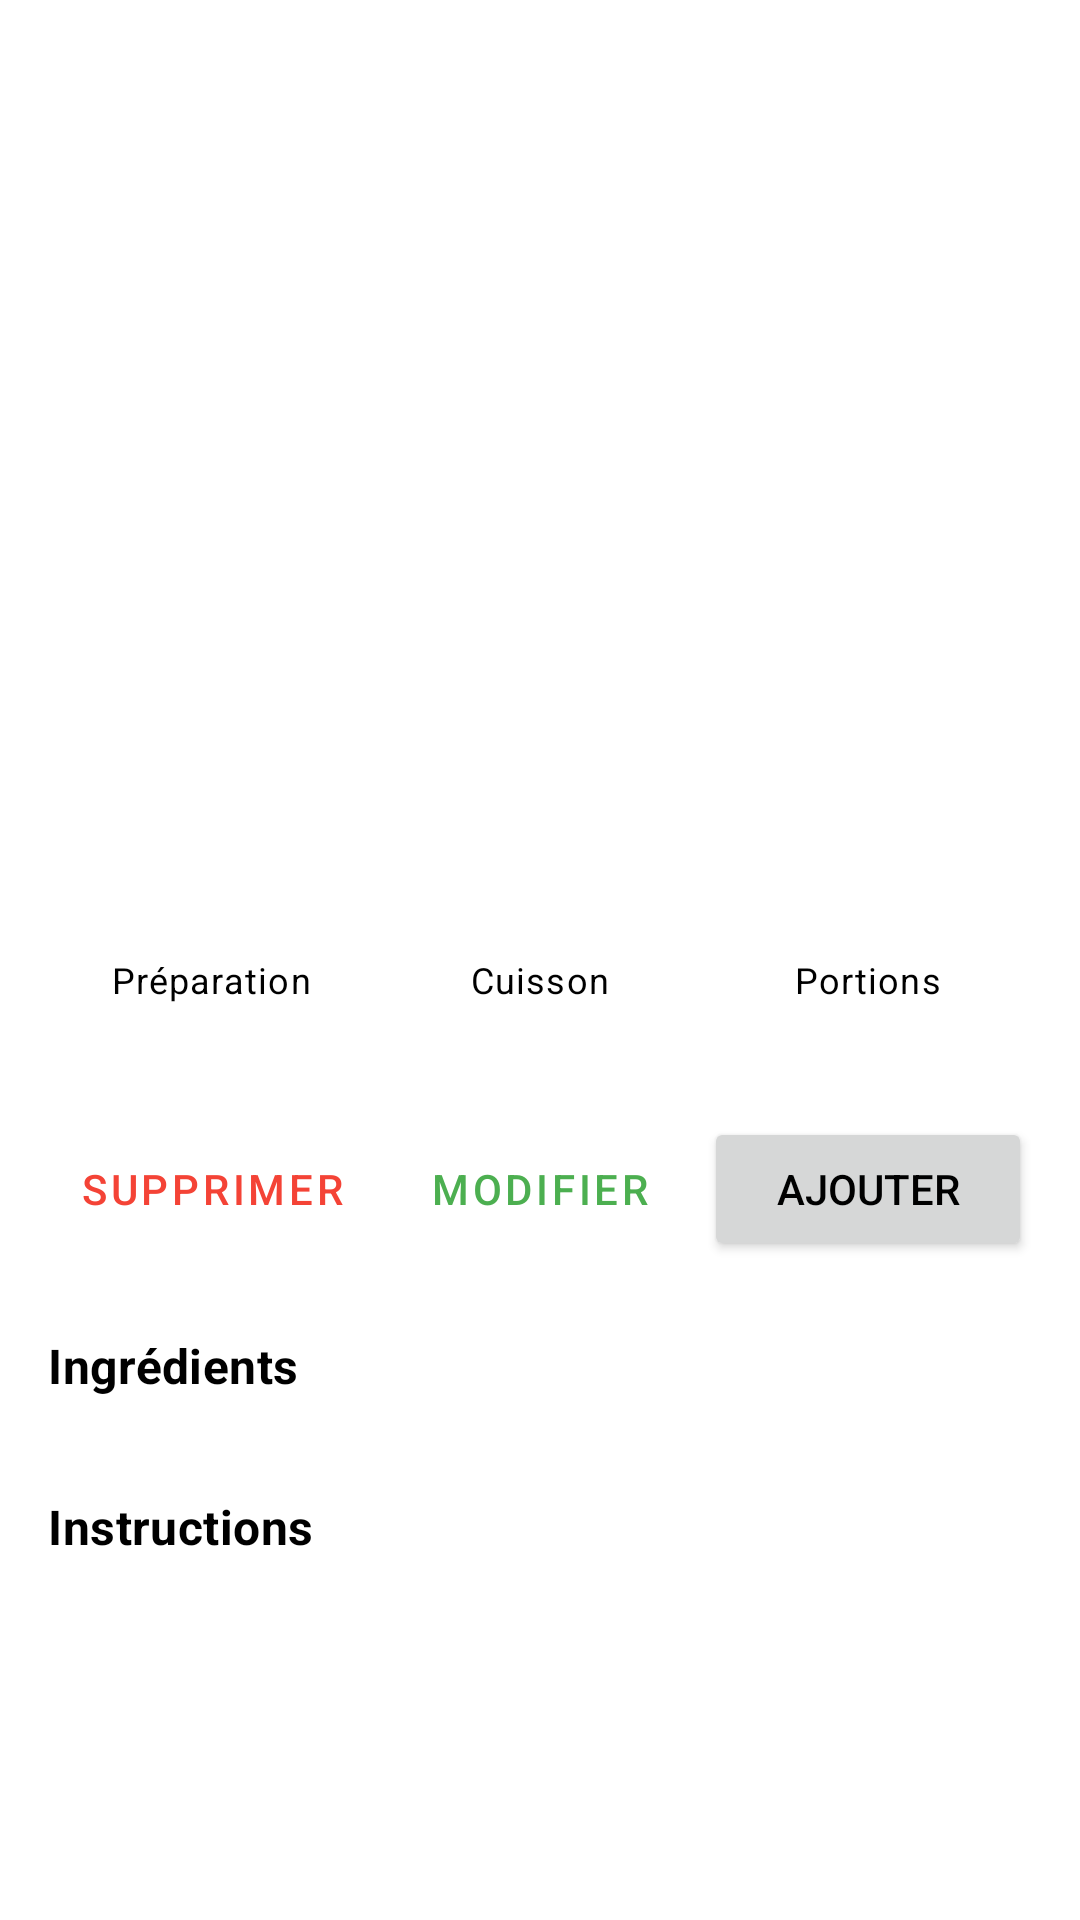

The Android layout XML behind this screen, and the referenced resources:
<!-- AndroidManifest.xml: application theme Theme.MealPlanner -->
<!-- res/layout/fragment_recipe_details.xml -->
<?xml version="1.0" encoding="utf-8"?>
<ScrollView xmlns:android="http://schemas.android.com/apk/res/android"
    xmlns:app="http://schemas.android.com/apk/res-auto"
    xmlns:tools="http://schemas.android.com/tools"
    android:layout_width="match_parent"
    android:layout_height="match_parent"
    tools:context=".ui.recipes.RecipeDetailsFragment">

    <androidx.constraintlayout.widget.ConstraintLayout
        android:layout_width="match_parent"
        android:layout_height="wrap_content">

        <ImageView
            android:id="@+id/imageViewRecipe"
            android:layout_width="0dp"
            android:layout_height="200dp"
            android:scaleType="centerCrop"
            android:contentDescription="Image de la recette"
            app:layout_constraintEnd_toEndOf="parent"
            app:layout_constraintStart_toStartOf="parent"
            app:layout_constraintTop_toTopOf="parent"
            tools:src="@tools:sample/backgrounds/scenic" />

        <ImageButton
            android:id="@+id/buttonFavorite"
            android:layout_width="48dp"
            android:layout_height="48dp"
            android:layout_margin="16dp"
            android:background="@android:color/transparent"
            android:contentDescription="Ajouter aux favoris"
            app:layout_constraintEnd_toEndOf="parent"
            app:layout_constraintTop_toTopOf="parent"
            tools:src="@drawable/ic_favorite_outline" />

        <TextView
            android:id="@+id/textViewName"
            android:layout_width="0dp"
            android:layout_height="wrap_content"
            android:layout_margin="16dp"
            android:textAppearance="@style/TextAppearance.MaterialComponents.Headline5"
            app:layout_constraintEnd_toEndOf="parent"
            app:layout_constraintStart_toStartOf="parent"
            app:layout_constraintTop_toBottomOf="@+id/imageViewRecipe"
            tools:text="Pancakes aux bananes" />

        <TextView
            android:id="@+id/textViewDescription"
            android:layout_width="0dp"
            android:layout_height="wrap_content"
            android:layout_marginTop="8dp"
            android:textAppearance="@style/TextAppearance.MaterialComponents.Body1"
            app:layout_constraintEnd_toEndOf="@+id/textViewName"
            app:layout_constraintStart_toStartOf="@+id/textViewName"
            app:layout_constraintTop_toBottomOf="@+id/textViewName"
            tools:text="Des délicieux pancakes moelleux et sucrés" />

        <TextView
            android:id="@+id/textViewTags"
            android:layout_width="0dp"
            android:layout_height="wrap_content"
            android:layout_marginTop="8dp"
            android:textAppearance="@style/TextAppearance.MaterialComponents.Caption"
            android:textColor="?attr/colorPrimary"
            app:layout_constraintEnd_toEndOf="@+id/textViewDescription"
            app:layout_constraintStart_toStartOf="@+id/textViewDescription"
            app:layout_constraintTop_toBottomOf="@+id/textViewDescription"
            tools:text="petit-déjeuner, végétarien, banane" />

        <LinearLayout
            android:id="@+id/timeContainer"
            android:layout_width="match_parent"
            android:layout_height="wrap_content"
            android:layout_marginTop="16dp"
            android:orientation="horizontal"
            android:paddingStart="16dp"
            android:paddingEnd="16dp"
            app:layout_constraintTop_toBottomOf="@+id/textViewTags">

            <LinearLayout
                android:layout_width="0dp"
                android:layout_height="wrap_content"
                android:layout_weight="1"
                android:gravity="center"
                android:orientation="vertical">

                <TextView
                    android:layout_width="wrap_content"
                    android:layout_height="wrap_content"
                    android:text="Préparation"
                    android:textAppearance="@style/TextAppearance.MaterialComponents.Caption" />

                <TextView
                    android:id="@+id/textViewPrepTime"
                    android:layout_width="wrap_content"
                    android:layout_height="wrap_content"
                    android:textAppearance="@style/TextAppearance.MaterialComponents.Body1"
                    android:textStyle="bold"
                    tools:text="15 min" />
            </LinearLayout>

            <LinearLayout
                android:layout_width="0dp"
                android:layout_height="wrap_content"
                android:layout_weight="1"
                android:gravity="center"
                android:orientation="vertical">

                <TextView
                    android:layout_width="wrap_content"
                    android:layout_height="wrap_content"
                    android:text="Cuisson"
                    android:textAppearance="@style/TextAppearance.MaterialComponents.Caption" />

                <TextView
                    android:id="@+id/textViewCookTime"
                    android:layout_width="wrap_content"
                    android:layout_height="wrap_content"
                    android:textAppearance="@style/TextAppearance.MaterialComponents.Body1"
                    android:textStyle="bold"
                    tools:text="10 min" />
            </LinearLayout>

            <LinearLayout
                android:layout_width="0dp"
                android:layout_height="wrap_content"
                android:layout_weight="1"
                android:gravity="center"
                android:orientation="vertical">

                <TextView
                    android:layout_width="wrap_content"
                    android:layout_height="wrap_content"
                    android:text="Portions"
                    android:textAppearance="@style/TextAppearance.MaterialComponents.Caption" />

                <TextView
                    android:id="@+id/textViewServings"
                    android:layout_width="wrap_content"
                    android:layout_height="wrap_content"
                    android:textAppearance="@style/TextAppearance.MaterialComponents.Body1"
                    android:textStyle="bold"
                    tools:text="4 portions" />
            </LinearLayout>
        </LinearLayout>

        <LinearLayout
            android:id="@+id/actionButtonsContainer"
            android:layout_width="match_parent"
            android:layout_height="wrap_content"
            android:layout_marginTop="16dp"
            android:orientation="horizontal"
            android:paddingStart="16dp"
            android:paddingEnd="16dp"
            app:layout_constraintTop_toBottomOf="@+id/timeContainer">

            <Button
                android:id="@+id/buttonDeleteRecipe"
                style="@style/Widget.MaterialComponents.Button.TextButton"
                android:layout_width="0dp"
                android:layout_height="wrap_content"
                android:layout_weight="1"
                android:text="Supprimer"
                android:textColor="?attr/colorError"
                app:icon="@drawable/ic_delete"
                app:iconTint="?attr/colorError" />

            <Button
                android:id="@+id/buttonEditRecipe"
                style="@style/Widget.MaterialComponents.Button.TextButton"
                android:layout_width="0dp"
                android:layout_height="wrap_content"
                android:layout_weight="1"
                android:text="Modifier"
                app:icon="@drawable/ic_edit" />

            <Button
                android:id="@+id/buttonAddToMeal"
                android:layout_width="0dp"
                android:layout_height="wrap_content"
                android:layout_weight="1"
                android:text="Ajouter"
                app:icon="@drawable/ic_add" />
        </LinearLayout>

        <TextView
            android:id="@+id/textViewIngredientsTitle"
            android:layout_width="wrap_content"
            android:layout_height="wrap_content"
            android:layout_marginStart="16dp"
            android:layout_marginTop="24dp"
            android:text="Ingrédients"
            android:textAppearance="@style/TextAppearance.MaterialComponents.Subtitle1"
            android:textStyle="bold"
            app:layout_constraintStart_toStartOf="parent"
            app:layout_constraintTop_toBottomOf="@+id/actionButtonsContainer" />

        <androidx.recyclerview.widget.RecyclerView
            android:id="@+id/recyclerViewIngredients"
            android:layout_width="0dp"
            android:layout_height="wrap_content"
            android:layout_marginTop="8dp"
            android:nestedScrollingEnabled="false"
            app:layout_constraintEnd_toEndOf="parent"
            app:layout_constraintStart_toStartOf="parent"
            app:layout_constraintTop_toBottomOf="@+id/textViewIngredientsTitle"
            tools:itemCount="5"
            tools:listitem="@layout/item_recipe_ingredient" />

        <TextView
            android:id="@+id/textViewInstructionsTitle"
            android:layout_width="wrap_content"
            android:layout_height="wrap_content"
            android:layout_marginStart="16dp"
            android:layout_marginTop="24dp"
            android:text="Instructions"
            android:textAppearance="@style/TextAppearance.MaterialComponents.Subtitle1"
            android:textStyle="bold"
            app:layout_constraintStart_toStartOf="parent"
            app:layout_constraintTop_toBottomOf="@+id/recyclerViewIngredients" />

        <TextView
            android:id="@+id/textViewInstructions"
            android:layout_width="0dp"
            android:layout_height="wrap_content"
            android:layout_margin="16dp"
            android:textAppearance="@style/TextAppearance.MaterialComponents.Body1"
            app:layout_constraintBottom_toBottomOf="parent"
            app:layout_constraintEnd_toEndOf="parent"
            app:layout_constraintStart_toStartOf="parent"
            app:layout_constraintTop_toBottomOf="@+id/textViewInstructionsTitle"
            tools:text="1. Mélanger tous les ingrédients secs...\n2. Ajouter les ingrédients liquides...\n3. Cuire dans une poêle chaude..." />

    </androidx.constraintlayout.widget.ConstraintLayout>
</ScrollView>
<!-- res/layout/item_recipe_ingredient.xml (included above) -->
<?xml version="1.0" encoding="utf-8"?>
<androidx.constraintlayout.widget.ConstraintLayout xmlns:android="http://schemas.android.com/apk/res/android"
    xmlns:app="http://schemas.android.com/apk/res-auto"
    xmlns:tools="http://schemas.android.com/tools"
    android:layout_width="match_parent"
    android:layout_height="wrap_content"
    android:padding="12dp">

    <TextView
        android:id="@+id/textViewIngredientName"
        android:layout_width="0dp"
        android:layout_height="wrap_content"
        android:textAppearance="@style/TextAppearance.MaterialComponents.Body1"
        app:layout_constraintEnd_toStartOf="@+id/textViewQuantity"
        app:layout_constraintStart_toStartOf="parent"
        app:layout_constraintTop_toTopOf="parent"
        tools:text="Farine de blé" />

    <TextView
        android:id="@+id/textViewQuantity"
        android:layout_width="wrap_content"
        android:layout_height="wrap_content"
        android:layout_marginStart="16dp"
        android:textAppearance="@style/TextAppearance.MaterialComponents.Body1"
        android:textStyle="bold"
        app:layout_constraintEnd_toEndOf="parent"
        app:layout_constraintTop_toTopOf="parent"
        tools:text="200g" />

</androidx.constraintlayout.widget.ConstraintLayout>
<!-- resources referenced by this layout -->
<resources>
  <style name="Theme.MealPlanner" parent="Theme.MaterialComponents.Light.DarkActionBar">
          
          <item name="colorPrimary">@color/primary_green</item>
          <item name="colorPrimaryVariant">@color/primary_green_dark</item>
          <item name="colorOnPrimary">@color/white</item>
  
          
          <item name="colorSecondary">@color/accent_orange</item>
          <item name="colorSecondaryVariant">@color/accent_orange_dark</item>
          <item name="colorOnSecondary">@color/black</item>
  
          
          <item name="android:windowBackground">@color/white</item>
          <item name="colorSurface">@color/white</item>
          <item name="colorOnSurface">@color/black</item>
  
          
          <item name="android:textColor">@color/black</item>
          <item name="android:textColorPrimary">@color/black</item>
          <item name="android:textColorSecondary">@color/text_secondary</item>
          <item name="android:textColorHint">@color/text_hint</item>
  
          
          <item name="android:statusBarColor" tools:targetApi="l">?attr/colorPrimaryVariant</item>
  
          
          <item name="android:navigationBarColor">@color/white</item>
          <item name="android:windowLightNavigationBar" tools:targetApi="o">true</item>
  
          
          <item name="colorError">@color/error_red</item>
      </style>
  <color name="primary_green">#FF4CAF50</color>
  <color name="primary_green_dark">#FF388E3C</color>
  <color name="white">#FFFFFFFF</color>
  <color name="accent_orange">#FFFF9800</color>
  <color name="accent_orange_dark">#FFF57C00</color>
  <color name="black">#FF000000</color>
  <color name="text_secondary">#FF6C757D</color>
  <color name="text_hint">#FF9E9E9E</color>
  <color name="error_red">#FFF44336</color>
</resources>
